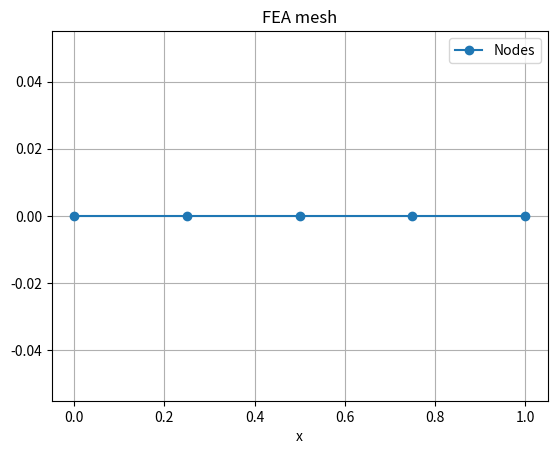
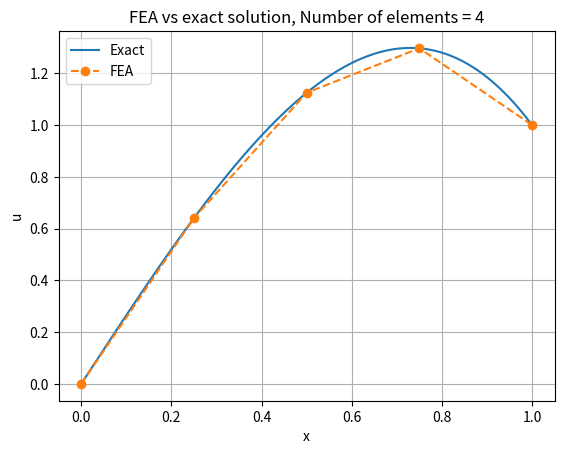
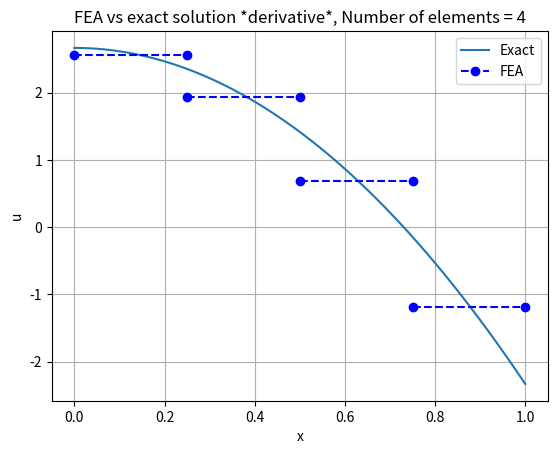

These charts were generated, in order, by the following Python code:
# Import libraries
import numpy as np                  # General calculations
import scipy.integrate as integrate # Numerical integration
import matplotlib.pyplot as plt     # Plotting

# f(x) from the ODE
alpha = 10
f = lambda x: alpha*x

# Boundary conditions
u0 = 0
uN = 1

# Global mesh data
numel = 4          # Number of elements
numnp = numel + 1  # Number of nodes
nen = 2            # Number of nodes per element

# Create the grid (nodal points)
xmin = 0
xmax = 1

'''========================================================================'''
'''Choose from Option 1 or Option 2 below (uncomment the one you want)'''

# Option 1: Uniform grid (linspace)
x = np.linspace(xmin, xmax, numnp)

# # Option 2: Non-uniform grid (geometric sequence)
# shift = .1
# x = np.geomspace(xmin+shift, xmax+shift, numnp)-shift

'''========================================================================'''

# Print x to show the grid points, and plot the grid points as well
print('x = ',x)
plt.figure()
plt.plot(x, np.zeros_like(x), 'o-', label='Nodes')
plt.title('FEA mesh')
plt.xlabel('x')
plt.legend()
plt.grid()

# Initialize LM to the correct size
LM = np.zeros((nen, numel), dtype=int)

# Loop on elements
for e in range(numel):
    LM[0][e] = e
    LM[1][e] = e+1

# Let's print LM and make sure it looks right
print('LM = \n', LM)

# Assembly
K = np.zeros((numnp, numnp))
F = np.zeros(numnp)
for e in range(0,numel):

    # Get global node numbers for this element
    i1 = LM[0, e]
    i2 = LM[1, e]

    # Local nodal coordinates
    x1 = x[i1] # Coord for element local node 1
    x2 = x[i2] # Coord for element local node 2

    # Element length
    dxe = x2 - x1

    # Element stiffness
    ke = np.array([[1, -1],[-1, 1]])*(1/dxe)

    # Element shape functions
    N1 = lambda x: -(x - x2)/dxe
    N2 = lambda x:  (x - x1)/dxe

    # Element force vector
    fe = np.zeros(nen)
    fe[0] = integrate.quad(lambda x: N1(x)*f(x), x1, x2)[0]
    fe[1] = integrate.quad(lambda x: N2(x)*f(x), x1, x2)[0]

    # Assembly loop
    for i in range(nen):
        I = LM[i, e]
        F[I] += fe[i]
        for j in range(nen):
            J = LM[j, e]
            K[I,J] += ke[i,j]

# Check global arrays
print("Global stiffness and force:")
print("K = \n",K)
print("F = \n",F)

# Modify first equation
K[0, :] = 0      # Set this row to all zeros
K[0, 0] = 1      # Set diagonal entry equal to 1
F[0]    = u0     # Set RHS value

# Modify last equation
K[-1, :] = 0     # Set this row to all zeros
K[-1, -1] = 1    # Set diagonal enetry equal to 1
F[-1] = uN       # Set RHS value

# Check the results
print("Modified stiffness and force:")
print("K = \n",K)
print("F = \n",F)

# Solve the system
u = np.linalg.solve(K, F)
print('u = \n',u)

# Exact solution
xfine = np.linspace(xmin,xmax,101)
ue = xfine +(alpha/6)*xfine*(1-xfine**2)

# Exact solution derivative
due = 1 + (alpha/6)*(1-xfine**2) - 2*xfine*xfine*(alpha/6)

# Plot the FEA and exact solutions
plt.figure()
plt.plot(xfine, ue, label='exact')
plt.plot(x,u,'o--', label='FEA')
plt.title('FEA vs exact solution, Number of elements = %d' %numel)
plt.xlabel('x')
plt.ylabel('u')
plt.legend(['Exact','FEA'])
plt.grid()

# Plot the FEA and exact solutions *derivatives*
plt.figure()
plt.plot(xfine, due)
for e in range(numel):
    # Global element nodes
    i1 = LM[0 ,e]
    i2 = LM[1, e]

    # Element coordinates
    x1 = x[i1]
    x2 = x[i2]

    # Element displacements
    u1 = u[i1]
    u2 = u[i2]

    # Element derivative: constant when using linear basis functions
    du_fea = (u2 - u1)/(x2 - x1)

    # Add to the plot
    plt.plot([x1, x2], [du_fea, du_fea], 'bo--')

# Plot formatting
plt.title('FEA vs exact solution *derivative*, Number of elements = %d' %numel)
plt.xlabel('x')
plt.ylabel('u')
plt.legend(['Exact','FEA'])
plt.grid()

